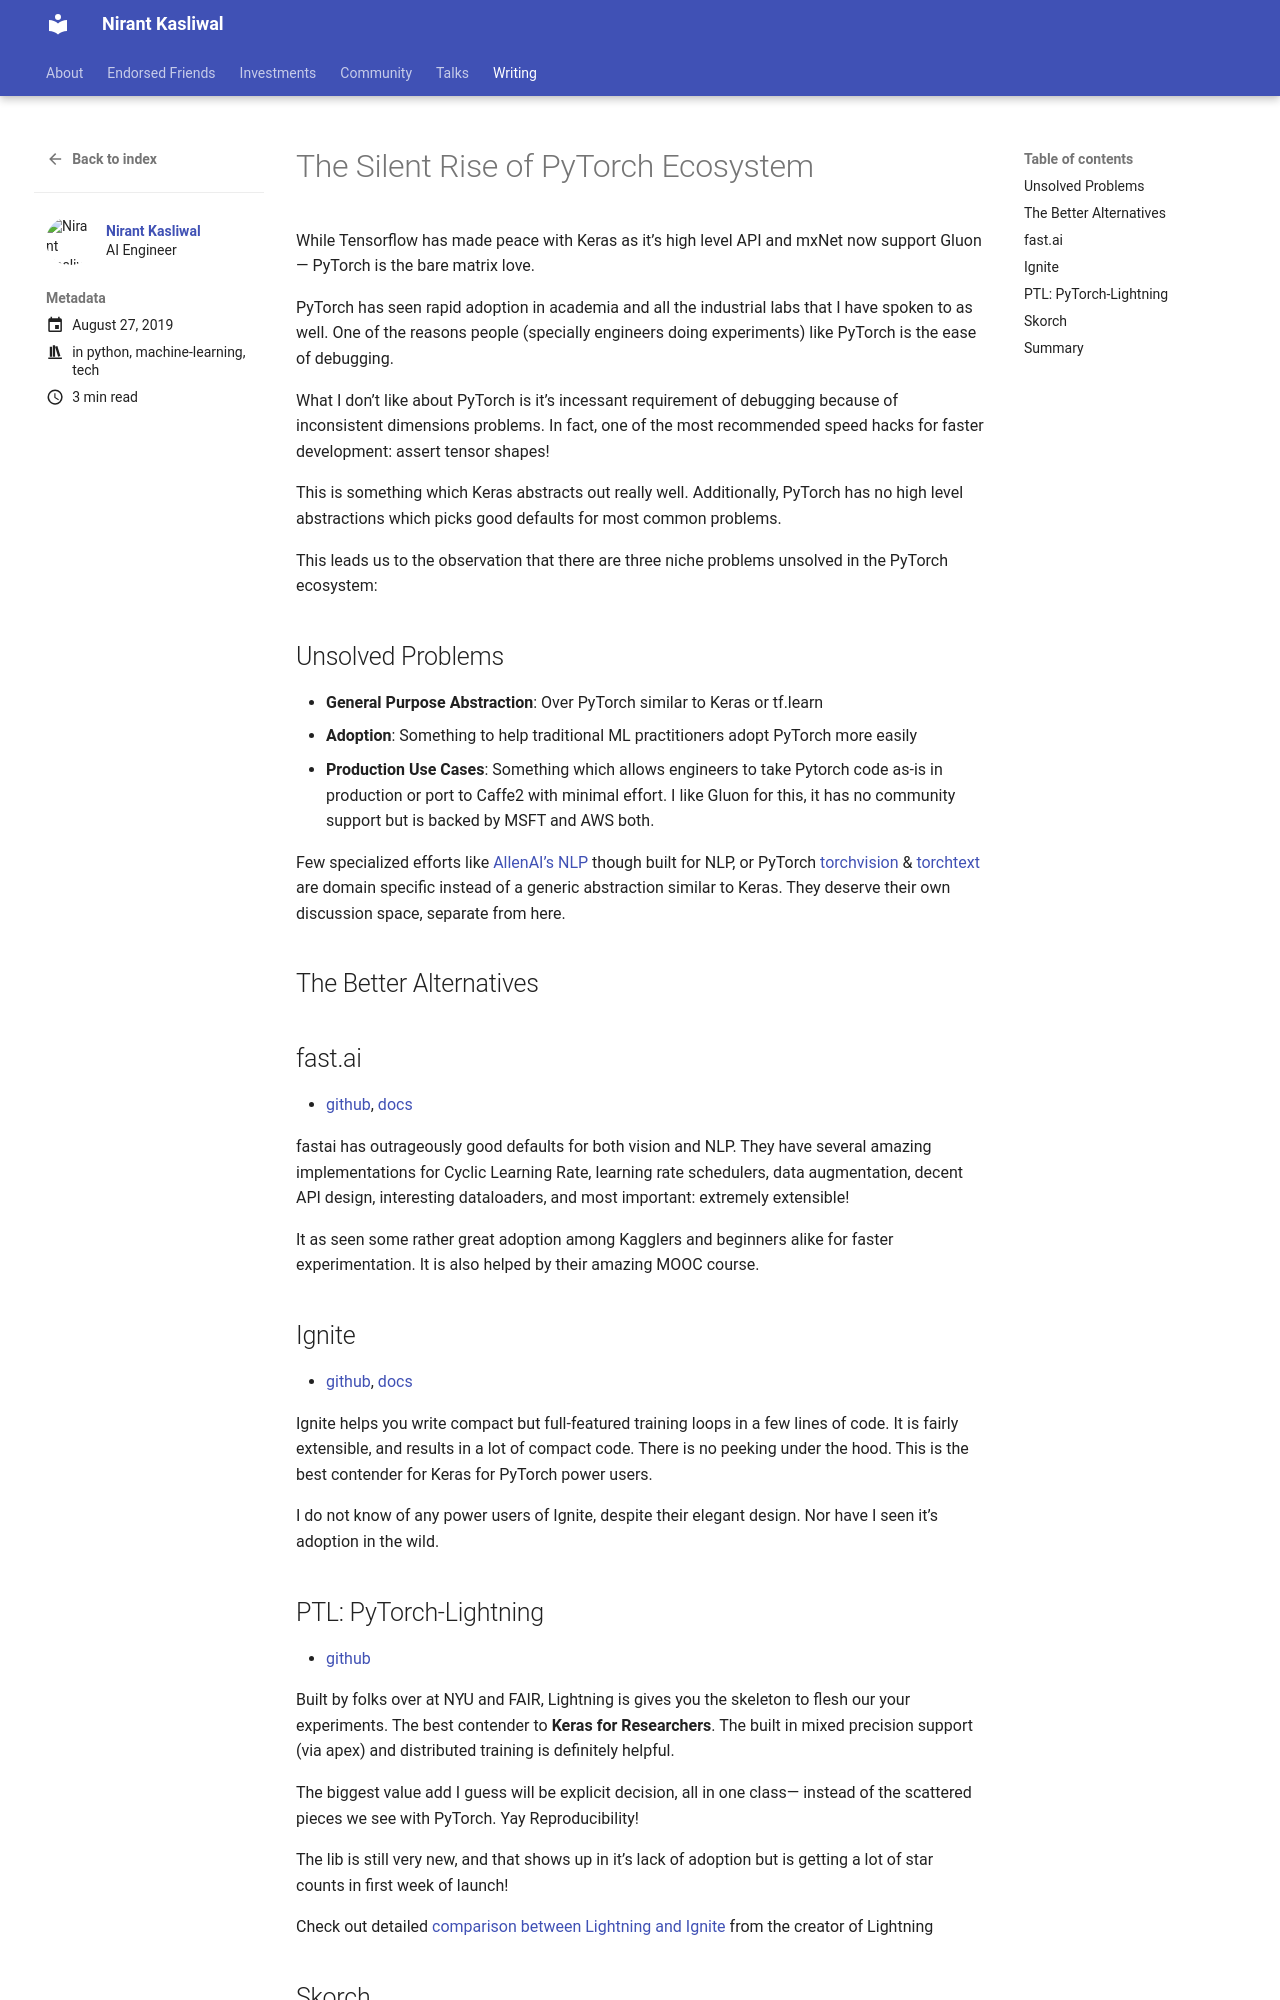

repository: NirantK/nirantk.github.io · page: writing/silentriseofpytorch/index.html · generator: mkdocs

+++
title =  "The Silent Rise of PyTorch Ecosystem"
date = 2019-08-27T23:29:18+05:30
tags = ["python", "machine learning", "tech", "deeplearning"]
featured_image = "https://miro.medium.com/max/8250/1*ZLLZPo4kiH-cBzUYEukEVg.png"
description = "What is blazing across the PyTorch Ecosystem?"
toc = true
show_reading_time = true
+++

# The Silent Rise of PyTorch Ecosystem

While Tensorflow has made peace with Keras as it’s high level API and mxNet now support Gluon — PyTorch is the bare matrix love.

PyTorch has seen rapid adoption in academia and all the industrial labs that I have spoken to as well. One of the reasons people (specially engineers doing experiments) like PyTorch is the ease of debugging.

What I don’t like about PyTorch is it’s incessant requirement of debugging because of inconsistent dimensions problems. In fact, one of the most recommended speed hacks for faster development: assert tensor shapes!

This is something which Keras abstracts out really well. Additionally, PyTorch has no high level abstractions which picks good defaults for most common problems.

This leads us to the observation that there are three niche problems unsolved in the PyTorch ecosystem:

## Unsolved Problems

-   **General Purpose Abstraction**: Over PyTorch similar to Keras or tf.learn
-   **Adoption**: Something to help traditional ML practitioners adopt PyTorch more easily
-   **Production Use Cases**: Something which allows engineers to take Pytorch code as-is in production or port to Caffe2 with minimal effort. I like Gluon for this, it has no community support but is backed by MSFT and AWS both.

Few specialized efforts like [AllenAI’s NLP](https://github.com/allenai/allennlp) though built for NLP, or PyTorch [torchvision](https://github.com/pytorch/vision) & [torchtext](https://github.com/pytorch/text) are domain specific instead of a generic abstraction similar to Keras. They deserve their own discussion space, separate from here.

## The Better Alternatives

## fast.ai 
- [github](https://github.com/fastai/fastai), [docs](https://docs.fast.ai/)

fastai has outrageously good defaults for both vision and NLP. They have several amazing implementations for Cyclic Learning Rate, learning rate schedulers, data augmentation, decent API design, interesting dataloaders, and most important: extremely extensible!

It as seen some rather great adoption among Kagglers and beginners alike for faster experimentation. It is also helped by their amazing MOOC course.

## Ignite 
- [github](https://github.com/pytorch/ignite), [docs](https://pytorch.org/ignite/)

Ignite helps you write compact but full-featured training loops in a few lines of code. It is fairly extensible, and results in a lot of compact code. There is no peeking under the hood. This is the best contender for Keras for PyTorch power users.

I do not know of any power users of Ignite, despite their elegant design. Nor have I seen it’s adoption in the wild.
